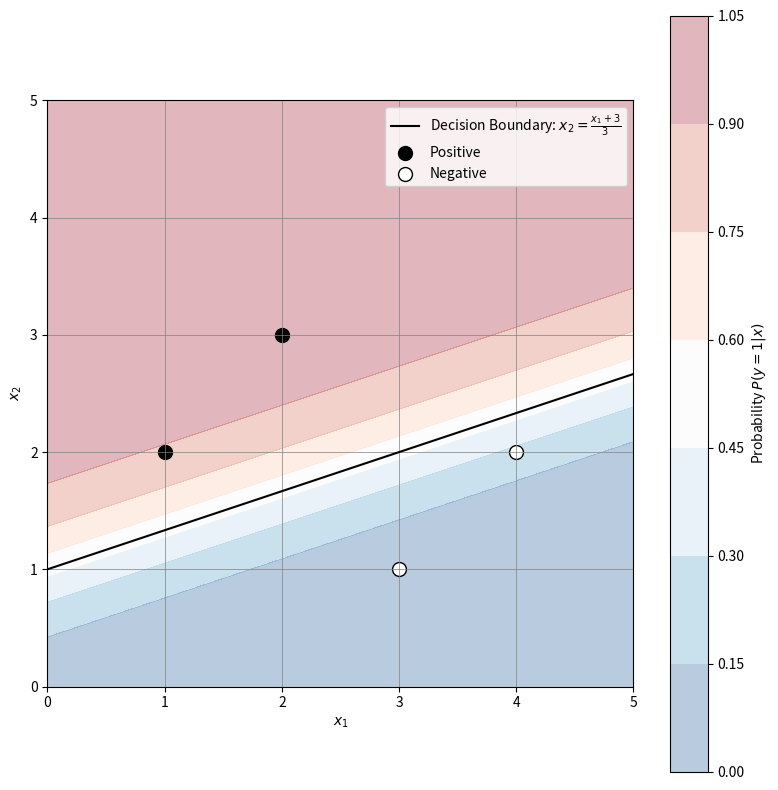

Write Python code to recreate this figure.
import numpy as np
import matplotlib.pyplot as plt
from matplotlib.colors import ListedColormap

# 데이터 포인트 정의
X_positive = np.array([[1, 2], [2, 3]])  # 양성 예제
X_negative = np.array([[3, 1], [4, 2]])  # 음성 예제

# 가중치 벡터
w1 = np.array([0, -1, 1])  # w1 = (0, -1, 1)
w2 = np.array([-3, -1, 3])  # w2 = (-3, -1, 3)

# 로지스틱 함수
def sigmoid(z):
    return 1 / (1 + np.exp(-z))

# 로지스틱 회귀 예측 함수
def predict(X, w):
    # X에 바이어스 항 추가
    X_with_bias = np.hstack([np.ones((X.shape[0], 1)), X])
    z = np.dot(X_with_bias, w)
    return sigmoid(z)

# 결정 경계 함수 (w·x = 0)
def decision_boundary(x, w):
    # w0 + w1*x1 + w2*x2 = 0 -> x2 = (-w0 - w1*x1) / w2
    return (-w[0] - w[1] * x) / w[2]

# 그래프 그리기
plt.figure(figsize=(8, 8))

# 확률 등고선 그리기 (배경 색상)
x_min, x_max = 0, 5
y_min, y_max = 0, 5
xx, yy = np.meshgrid(np.linspace(x_min, x_max, 100), np.linspace(y_min, y_max, 100))
X_grid = np.c_[xx.ravel(), yy.ravel()]
Z = predict(X_grid, w2)
Z = Z.reshape(xx.shape)

# 배경에 확률 표시
plt.contourf(xx, yy, Z, alpha=0.3, cmap=plt.cm.RdBu_r)
plt.colorbar(label='Probability $P(y=1|x)$')

# 결정 경계 그리기
x_range = np.linspace(x_min, x_max, 100)
plt.plot(x_range, decision_boundary(x_range, w2), 'k-', label='Decision Boundary: $x_2 = \\frac{x_1 + 3}{3}$')

# 데이터 포인트 그리기
plt.scatter(X_positive[:, 0], X_positive[:, 1], c='black', marker='o', s=100, label='Positive')
plt.scatter(X_negative[:, 0], X_negative[:, 1], c='white', marker='o', s=100, edgecolors='black', label='Negative')

# 1단위 그리드 설정
plt.xticks(np.arange(x_min, x_max + 1, 1))
plt.yticks(np.arange(y_min, y_max + 1, 1))
plt.grid(True, which='both', color='gray', linestyle='-', linewidth=0.5)

# 그래프 설정
plt.xlabel('$x_1$')
plt.ylabel('$x_2$')
plt.title('')
plt.legend(loc='upper right')

# 축 비율과 범위 설정
plt.gca().set_aspect('equal')  # 축 비율을 1:1로 설정
plt.xlim(x_min, x_max)
plt.ylim(y_min, y_max)

# 저장 및 표시
plt.tight_layout()
plt.savefig('logistic_regression_boundary.png', dpi=300, bbox_inches='tight')
plt.show()

# 두 파라미터의 우도 계산 결과 출력
print("Parameter w1 = (0, -1, 1) likelihood: 0.421")
print("Parameter w2 = (-3, -1, 3) likelihood: 0.856")
print("Therefore, w2 is the better parameter.") 